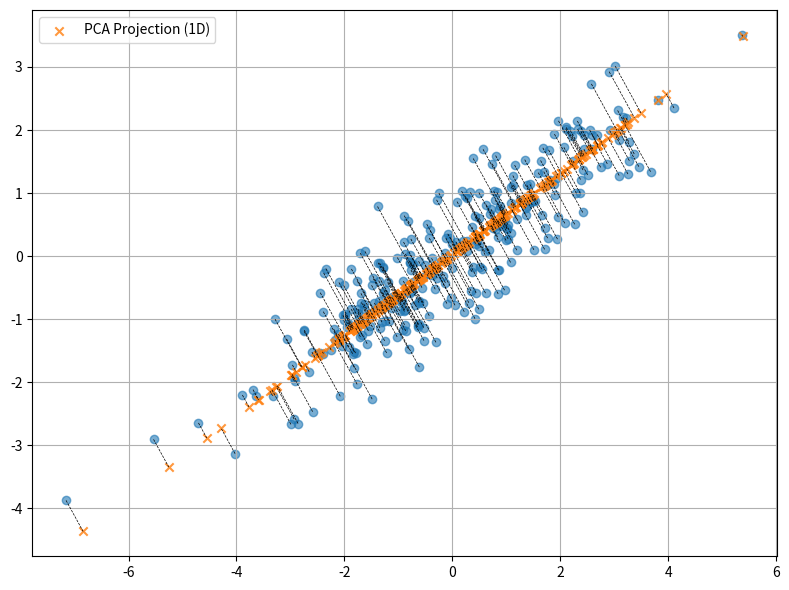

The matplotlib source for this figure:
import numpy as np
import matplotlib.pyplot as plt

np.random.seed(18)

mean = [0, 0]
cov_mat = [[3, 2], [2, 1]]

X = np.random.multivariate_normal(mean=mean, cov=cov_mat, size=300)

X_meaned = X - np.mean(X, axis=0)
cov_mat = np.cov(X_meaned.T)
eigen_values, eigenvectors = np.linalg.eigh(cov_mat)

sorted_indices = np.argsort(eigen_values)[::-1]
eigen_values = eigen_values[sorted_indices]
eigenvectors = eigenvectors[:, sorted_indices]

k = 1
topk_eigenvectors = eigenvectors[:, :k]
X_pca = X_meaned @ topk_eigenvectors
X_reconstructed = X_pca @ topk_eigenvectors.T + np.mean(X, axis=0)



# ----- plot ------
plt.figure(figsize=(8, 6))
plt.scatter(X[:, 0], X[:, 1], alpha=0.6)
plt.scatter(X_reconstructed[:, 0], X_reconstructed[:, 1], label='PCA Projection (1D)', alpha=0.8, marker='x')
for orig, recon in zip(X, X_reconstructed):
    plt.plot([orig[0], recon[0]], [orig[1], recon[1]], 'k--', linewidth=0.5)
plt.legend()
plt.grid(True)
plt.tight_layout()
plt.show()